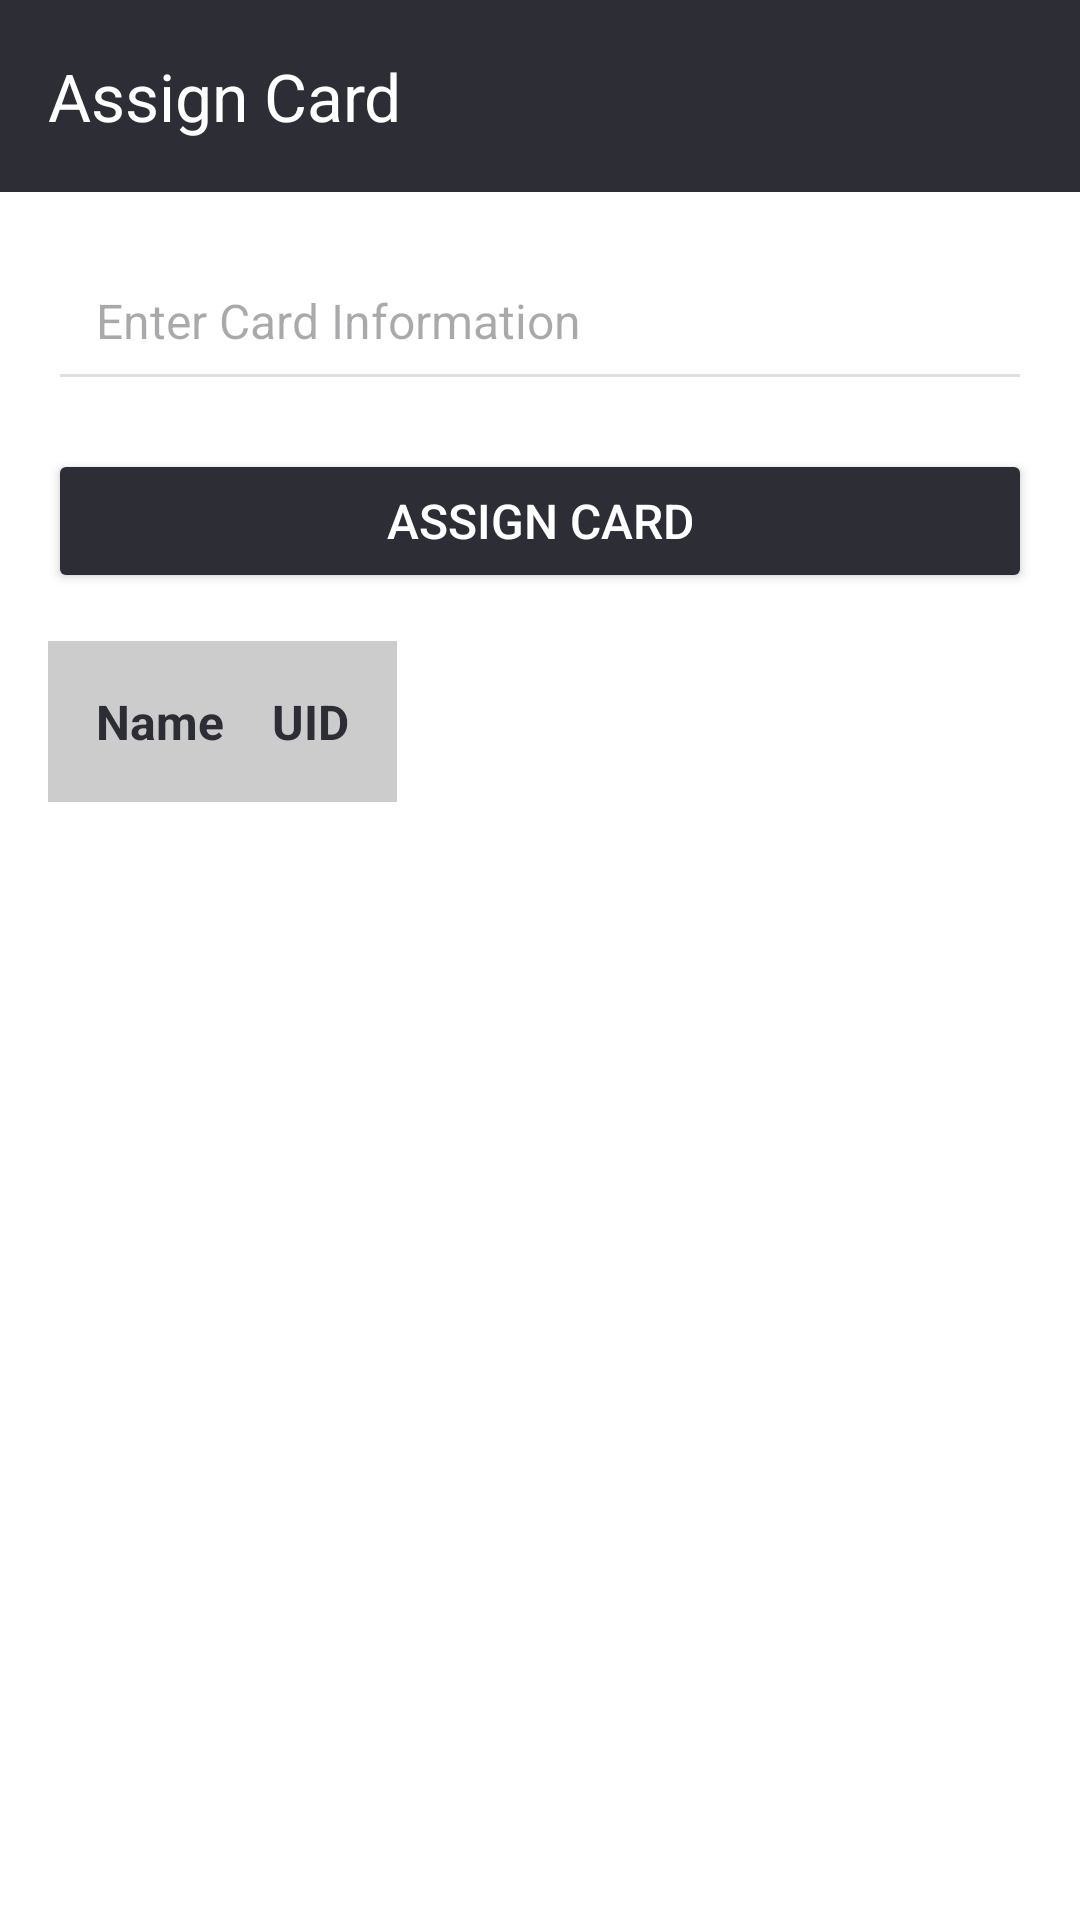

Produce the Android XML layout that renders to this screen, including the resource entries it uses.
<!-- AndroidManifest.xml: application theme Theme.ClockIt -->
<!-- res/layout/fragment_card_assign.xml -->
<?xml version="1.0" encoding="utf-8"?>
<androidx.drawerlayout.widget.DrawerLayout xmlns:android="http://schemas.android.com/apk/res/android"
    xmlns:app="http://schemas.android.com/apk/res-auto"
    android:id="@+id/drawer_layout"
    android:layout_width="match_parent"
    android:layout_height="match_parent"
    android:background="@android:color/white">

    <LinearLayout
        android:layout_width="match_parent"
        android:layout_height="match_parent"
        android:orientation="vertical"
        android:background="@android:color/white">

        
        <androidx.appcompat.widget.Toolbar
            android:id="@+id/toolbar"
            android:layout_width="match_parent"
            android:layout_height="?attr/actionBarSize"
            android:background="#2D2D36"
            android:theme="@style/ThemeOverlay.AppCompat.Dark.ActionBar"
            app:title="Assign Card"
            app:titleTextColor="@android:color/white" />

        
        <LinearLayout
            android:layout_width="match_parent"
            android:layout_height="match_parent"
            android:orientation="vertical"
            android:padding="16dp">

            
            <EditText
                android:id="@+id/cardInput"
                android:layout_width="match_parent"
                android:layout_height="wrap_content"
                android:hint="Enter Card Information"
                android:padding="16dp"
                android:textSize="16sp"
                android:backgroundTint="#E0E0E0"
                android:textColor="#2D2D36"
                android:inputType="text" />

            
            <Button
                android:id="@+id/assignButton"
                android:layout_width="match_parent"
                android:layout_height="wrap_content"
                android:layout_marginTop="16dp"
                android:padding="12dp"
                android:text="Assign Card"
                android:textSize="16sp"
                android:backgroundTint="#2D2D36"
                android:textColor="@android:color/white" />

            
            <ProgressBar
                android:id="@+id/loadingView"
                android:layout_width="wrap_content"
                android:layout_height="wrap_content"
                android:layout_gravity="center"
                android:layout_marginTop="16dp"
                android:visibility="gone" />

            
            <TextView
                android:id="@+id/successMessage"
                android:layout_width="wrap_content"
                android:layout_height="wrap_content"
                android:layout_gravity="center"
                android:layout_marginTop="16dp"
                android:text="Card assigned successfully!"
                android:textSize="16sp"
                android:textColor="#2D2D36"
                android:visibility="gone" />

            
            <HorizontalScrollView
                android:layout_width="match_parent"
                android:layout_height="0dp"
                android:layout_weight="1"
                android:layout_marginTop="16dp">

                <TableLayout
                    android:id="@+id/userDataTable"
                    android:layout_width="wrap_content"
                    android:layout_height="wrap_content"
                    android:stretchColumns="*">

                    
                    <TableRow
                        android:background="#CCCCCC"
                        android:padding="8dp">

                        <TextView
                            android:layout_width="wrap_content"
                            android:layout_height="wrap_content"
                            android:padding="8dp"
                            android:text="Name"
                            android:textColor="#2D2D36"
                            android:textSize="16sp"
                            android:textStyle="bold" />

                        <TextView
                            android:layout_width="wrap_content"
                            android:layout_height="wrap_content"
                            android:padding="8dp"
                            android:text="UID"
                            android:textColor="#2D2D36"
                            android:textSize="16sp"
                            android:textStyle="bold" />
                    </TableRow>
                </TableLayout>
            </HorizontalScrollView>
        </LinearLayout>
    </LinearLayout>

    
    <com.google.android.material.navigation.NavigationView
        android:id="@+id/nav_view"
        android:layout_width="wrap_content"
        android:layout_height="match_parent"
        android:layout_gravity="start"
        app:itemIconTint="#2D2D36"
        app:itemTextColor="#2D2D36"
        app:menu="@menu/drawer_menu" />

</androidx.drawerlayout.widget.DrawerLayout>
<!-- resources referenced by this layout -->
<resources>
  <style name="Theme.ClockIt" parent="Base.Theme.ClockIt" />
  <style name="Base.Theme.ClockIt" parent="Theme.Material3.DayNight.NoActionBar">
          
          
      </style>
</resources>
